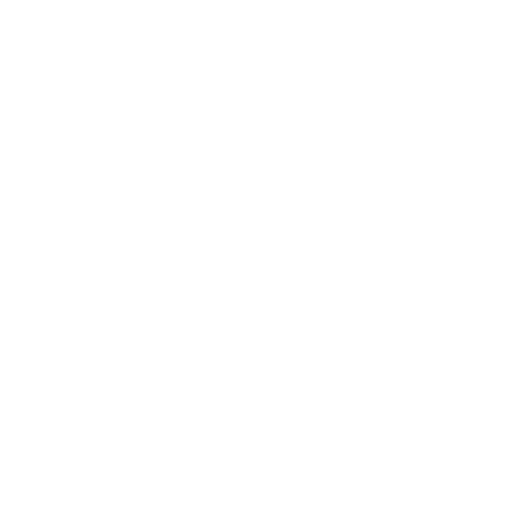
t = 0.00 s
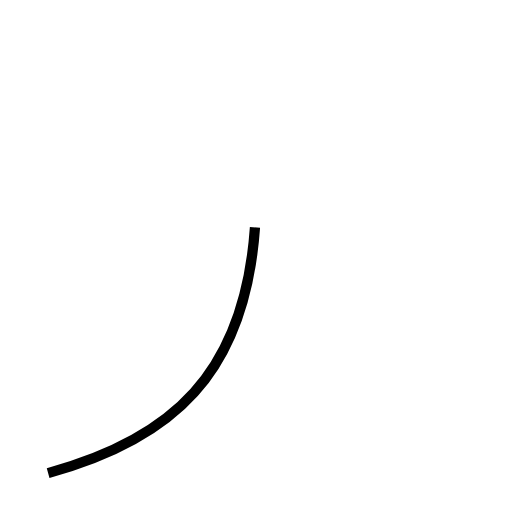
t = 1.02 s
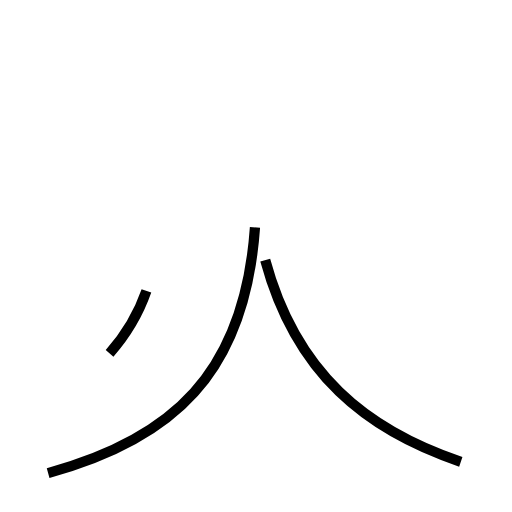
t = 2.10 s
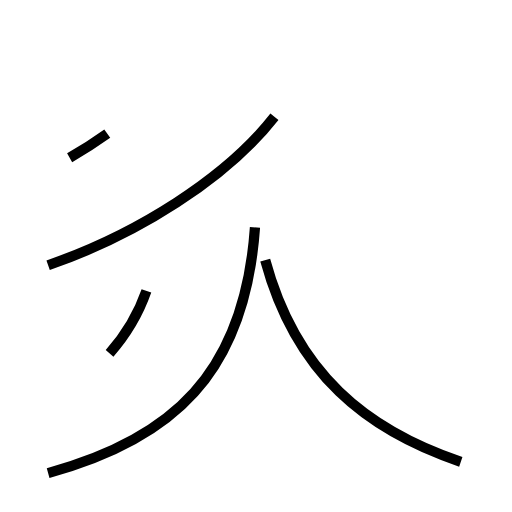
t = 3.03 s
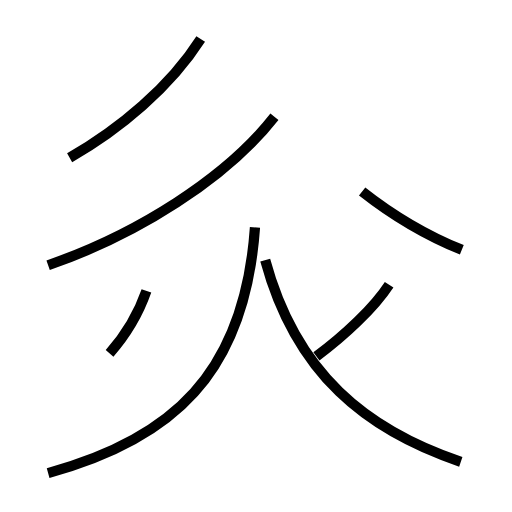
t = 4.06 s
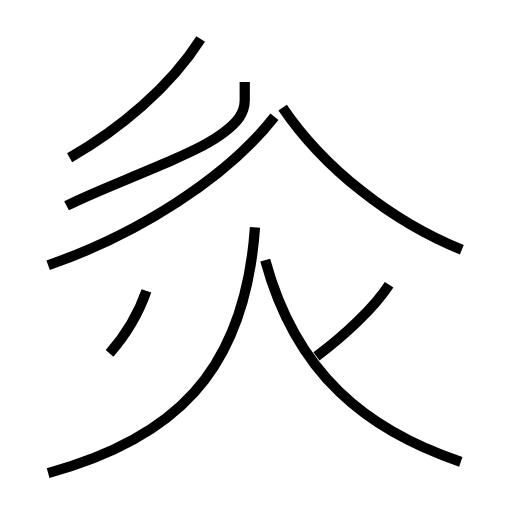
t = 5.08 s

The animated SVG that drew these frames (rendered in a browser with its animation timeline set to each time). Animation: 8 SMIL elements (animate=8); one cycle of 5.08 s.

<?xml version='1.0' encoding='utf-8'?>
<svg viewBox="0.0 -6.0 50.0 50.0" version="1.1" xmlns="http://www.w3.org/2000/svg"><rect x="-1000" y="-1000" width="2000" height="2000" stroke="white" fill="white" /><g style="fill:none;stroke:#000000;stroke-width:1"><path d="M 4.7 2.2 C 16.8 -1.1 23.9 -7.5 24.9 -21.8 " transform="translate(0.0 38.0)" stroke-dasharray="34.03320228500357" stroke-dashoffset="34.03320228500357"><animate attributeName="stroke-dashoffset" from="34.03320228500357" to="0" dur="1.020996068550107s" begin="0s" fill="freeze" /></path><path d="M 10.7 -9.5 C 12.2 -11.2 13.5 -13.3 14.3 -15.6 " transform="translate(0.0 38.0)" stroke-dasharray="7.126915136280859" stroke-dashoffset="7.126915136280859"><animate attributeName="stroke-dashoffset" from="7.126915136280859" to="0" dur="0.21380745408842575s" begin="1.020996068550107s" fill="freeze" /></path><path d="M 45.0 1.1 C 35.8 -2.0 28.9 -7.5 25.9 -18.6 " transform="translate(0.0 38.0)" stroke-dasharray="28.750956824457" stroke-dashoffset="28.750956824457"><animate attributeName="stroke-dashoffset" from="28.750956824457" to="0" dur="0.8625287047337099s" begin="1.2348035226385328s" fill="freeze" /></path><path d="M 4.7 -18.1 C 13.4 -21.1 22.1 -26.6 26.8 -32.6 " transform="translate(0.0 38.0)" stroke-dasharray="26.756480908525656" stroke-dashoffset="26.756480908525656"><animate attributeName="stroke-dashoffset" from="26.756480908525656" to="0" dur="0.8026944272557697s" begin="2.0973322273722426s" fill="freeze" /></path><path d="M 6.8 -28.6 C 11.7 -31.4 16.6 -35.5 19.6 -40.2 " transform="translate(0.0 38.0)" stroke-dasharray="17.43374853596511" stroke-dashoffset="17.43374853596511"><animate attributeName="stroke-dashoffset" from="17.43374853596511" to="0" dur="0.5230124560789532s" begin="2.9000266546280122s" fill="freeze" /></path><path d="M 30.9 -9.2 C 33.6 -11.2 36.5 -13.9 38.0 -16.2 " transform="translate(0.0 38.0)" stroke-dasharray="10.014923363579657" stroke-dashoffset="10.014923363579657"><animate attributeName="stroke-dashoffset" from="10.014923363579657" to="0" dur="0.3004477009073897s" begin="3.4230391107069655s" fill="freeze" /></path><path d="M 45.1 -19.6 C 38.2 -22.4 31.6 -27.6 27.6 -33.5 " transform="translate(0.0 38.0)" stroke-dasharray="22.653289701414305" stroke-dashoffset="22.653289701414305"><animate attributeName="stroke-dashoffset" from="22.653289701414305" to="0" dur="0.6795986910424291s" begin="3.723486811614355s" fill="freeze" /></path><path d="M 23.9 -36.0 L 23.9 -34.2 C 23.9 -32.9 23.1 -32.0 21.9 -31.1 C 20.6 -30.1 19.1 -29.4 16.9 -28.4 C 12.8 -26.6 8.8 -25.1 6.5 -23.9" transform="translate(0.0 38.0)" stroke-dasharray="22.66957236265213" stroke-dashoffset="22.66957236265213"><animate attributeName="stroke-dashoffset" from="22.66957236265213" to="0" dur="0.6800871708795638s" begin="4.4030855026567846s" fill="freeze" /></path></g></svg>
